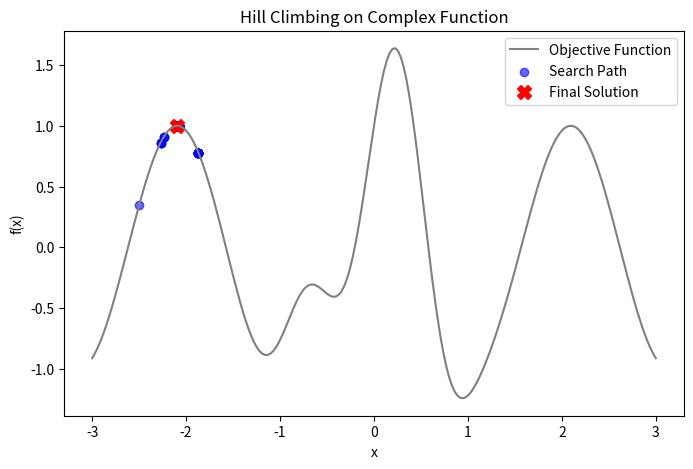

Reproduce this figure in Python.
import numpy as np
import matplotlib.pyplot as plt
# Hill Climbing Algorithm untuk fungsi kompleks

# Fungsi baru yang lebih kompleks: Sinusoidal dengan banyak lokal optima
def complex_objective_function(x):
    return np.sin(5 * x) * (1 - np.tanh(x ** 2)) + np.cos(3 * x)

def hill_climbing_complex(start_x, step_size=0.7, max_iterations=10000):
    x = start_x
    history = [x]
    
    for _ in range(max_iterations):
        new_x = x + np.random.uniform(-step_size, step_size)
        if complex_objective_function(new_x) > complex_objective_function(x):  # Hanya menerima solusi yang lebih baik
            x = new_x
        
        history.append(x)
    
    return x, history

# Simulasi dengan fungsi kompleks
np.random.seed(42)
start_x = np.random.uniform(-3,3 )  # Memilih titik awal secara acak

# Jalankan Hill Climbing dengan fungsi baru
hc_solution_complex, hc_history_complex = hill_climbing_complex(-2.5)

# Visualisasi
x_range = np.linspace(-3, 3, 200)
y_range = complex_objective_function(x_range)

plt.figure(figsize=(8, 5))
plt.plot(x_range, y_range, label="Objective Function", color="gray")
plt.scatter(hc_history_complex, [complex_objective_function(x) for x in hc_history_complex], 
            c='blue', label="Search Path", alpha=0.6)
plt.scatter(hc_solution_complex, complex_objective_function(hc_solution_complex), 
            c='red', marker='X', s=100, label="Final Solution")
plt.title("Hill Climbing on Complex Function")
plt.xlabel("x")
plt.ylabel("f(x)")
plt.legend()
plt.show()
